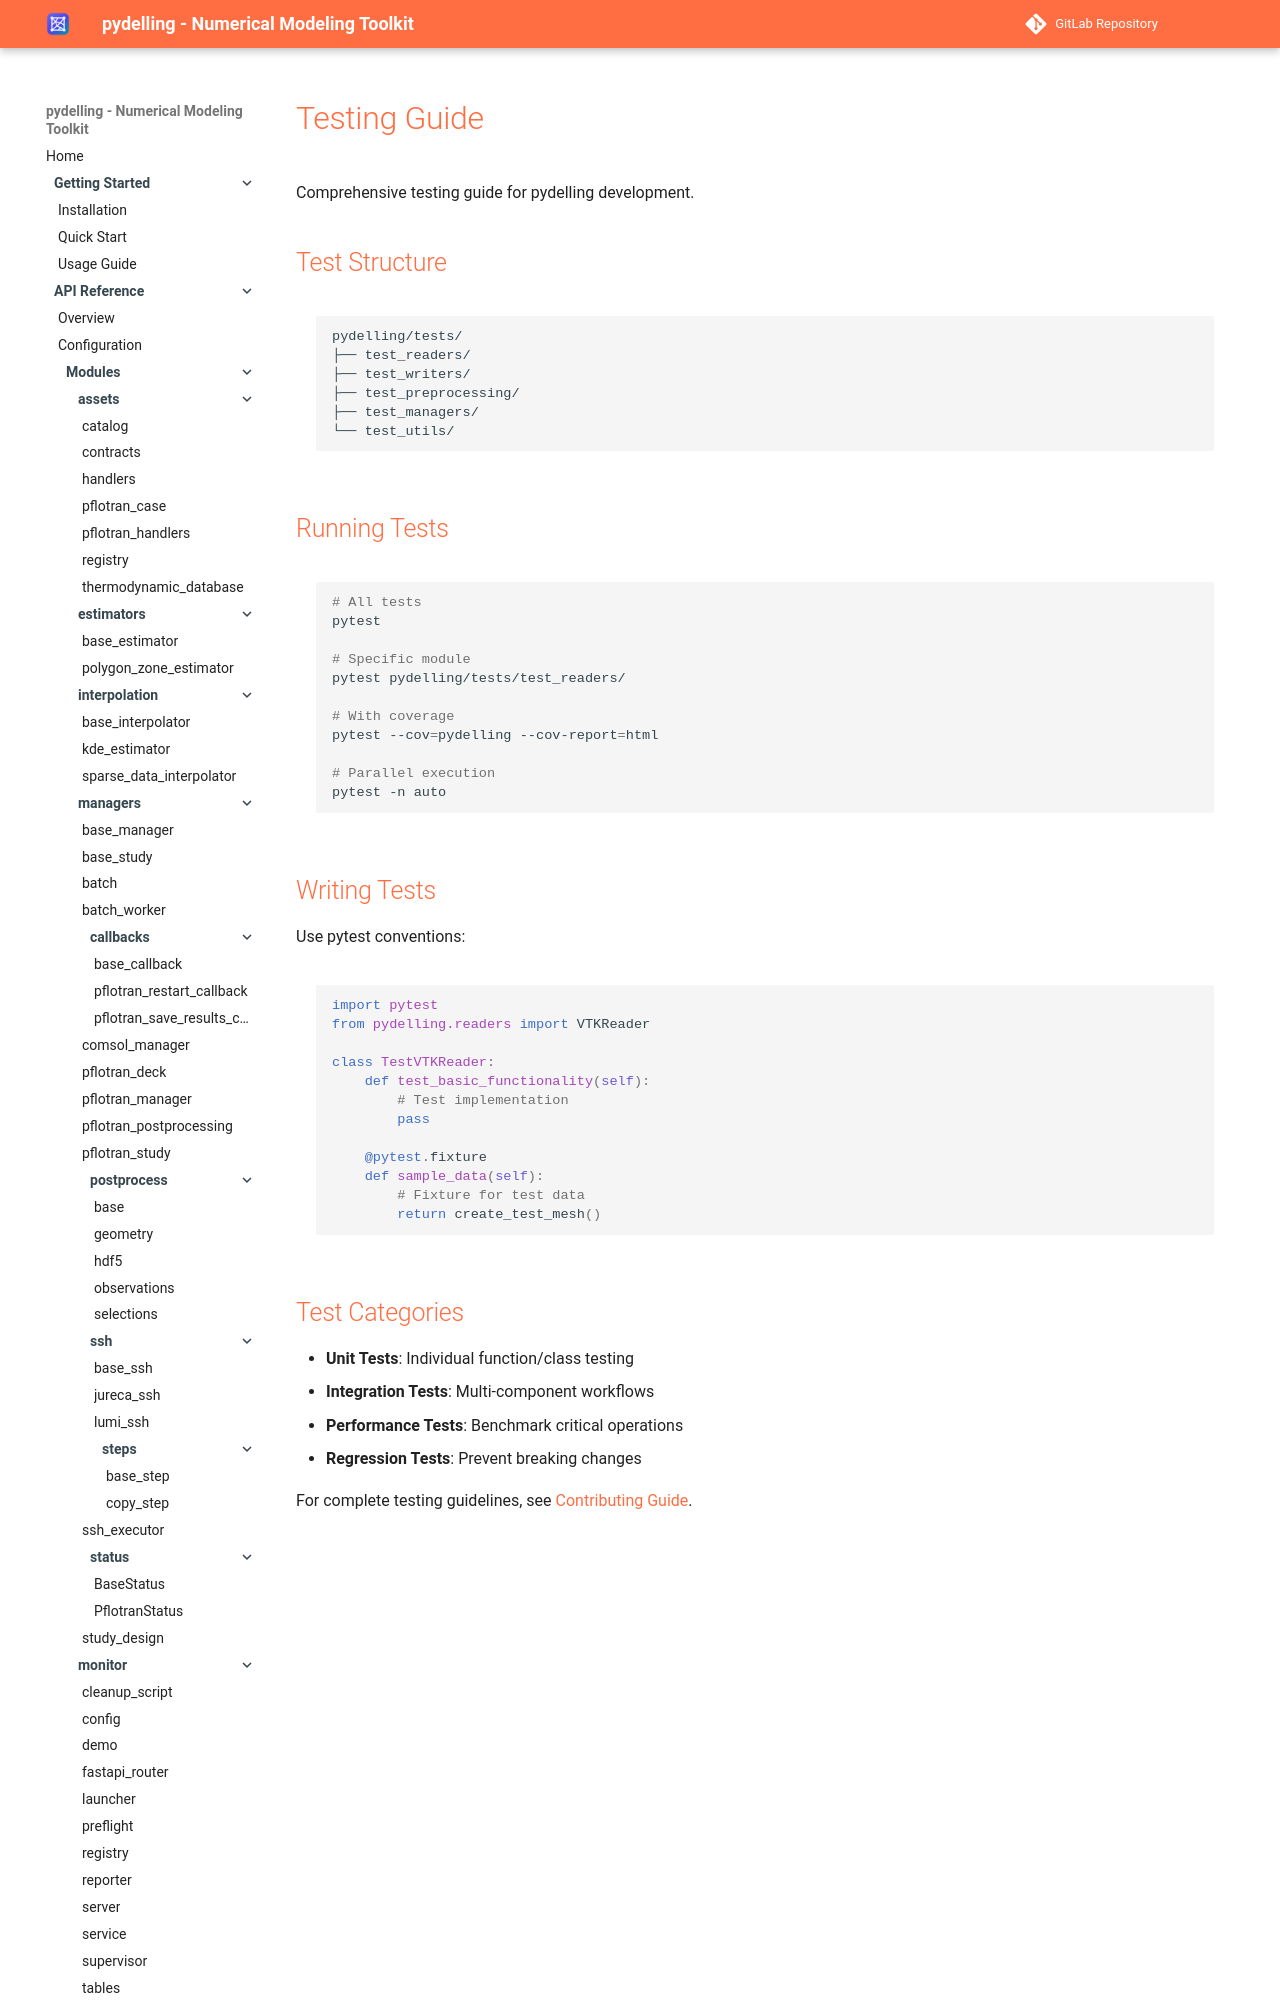

repository: amphos21-consulting/pydelling · page: development/testing/index.html · generator: mkdocs

# Testing Guide

Comprehensive testing guide for pydelling development.

## Test Structure

```
pydelling/tests/
├── test_readers/
├── test_writers/  
├── test_preprocessing/
├── test_managers/
└── test_utils/
```
